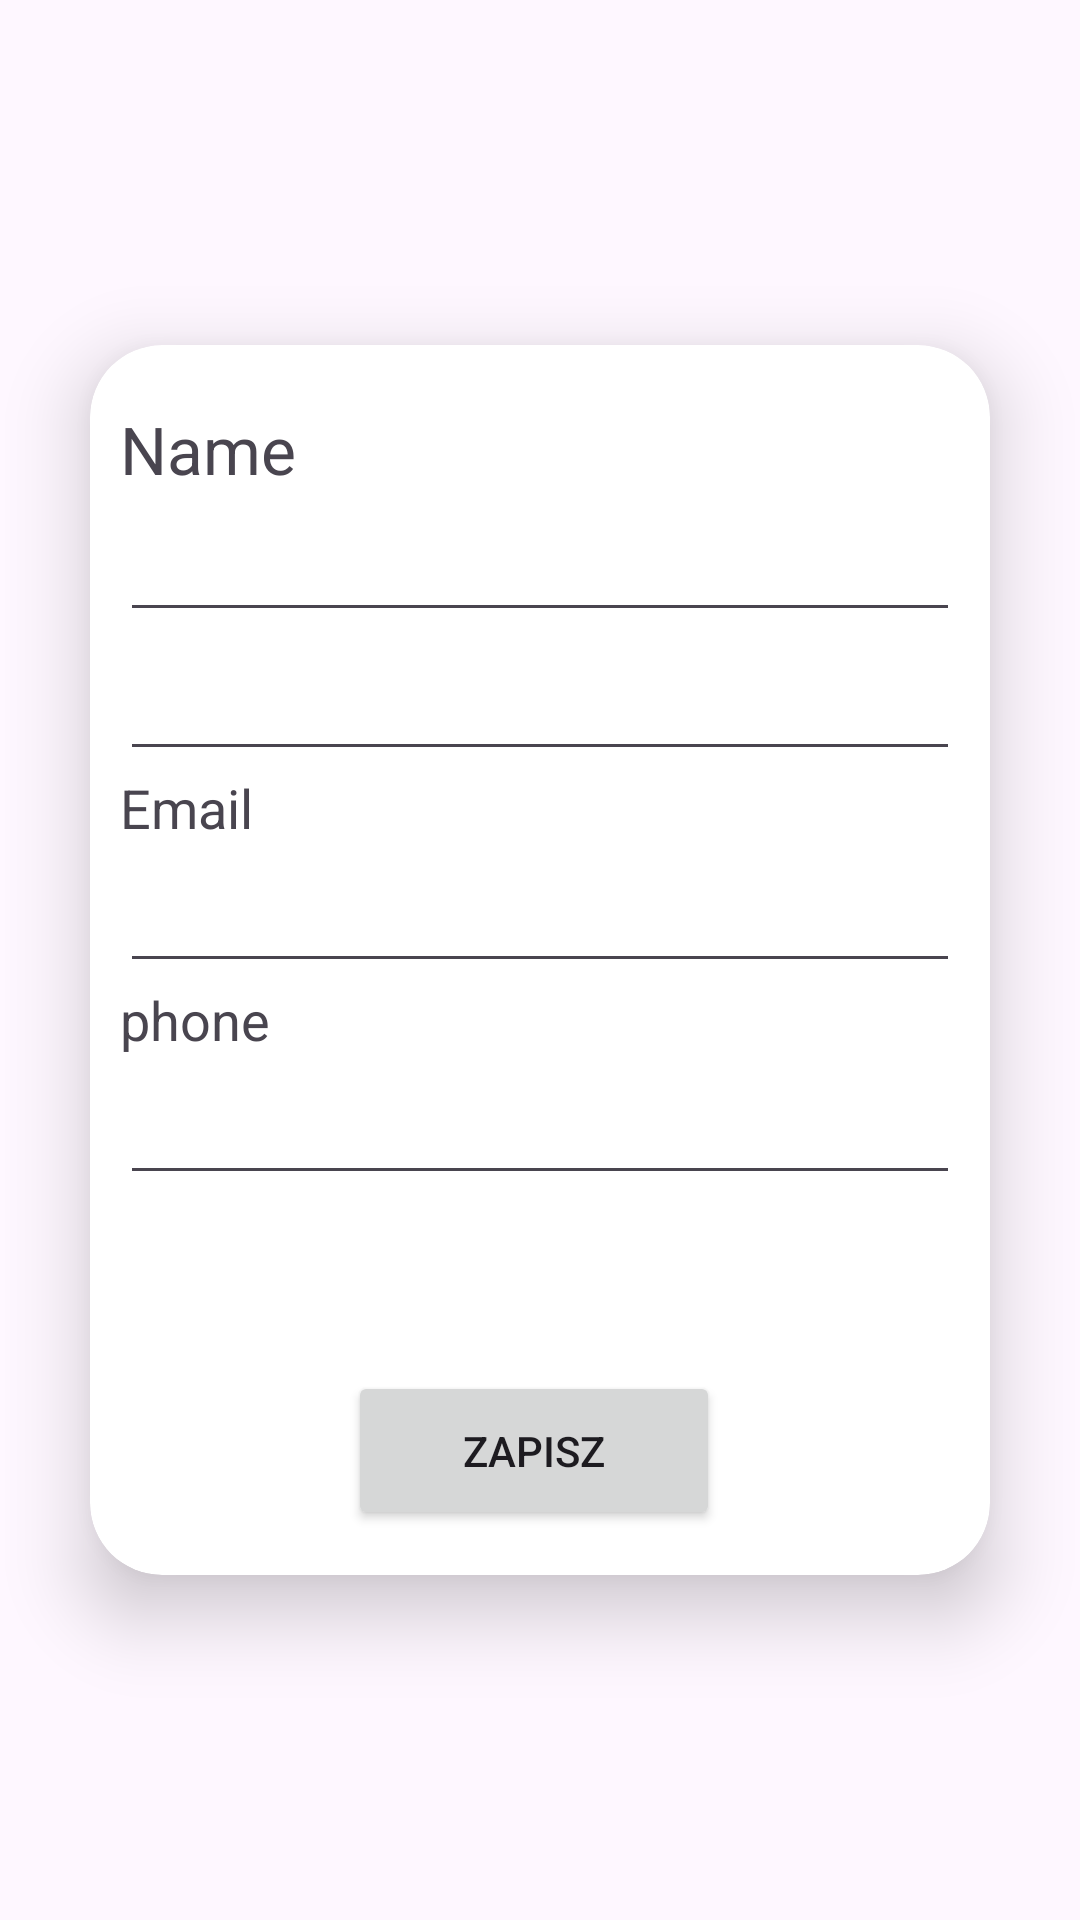

Android layout source for this screen:
<!-- AndroidManifest.xml: application theme Theme.QrBusinessCard -->
<!-- res/layout/dialog_edit_data.xml -->
<?xml version="1.0" encoding="utf-8"?>
<FrameLayout xmlns:android="http://schemas.android.com/apk/res/android"
    xmlns:tools="http://schemas.android.com/tools"
    android:layout_width="match_parent"
    android:layout_height="match_parent"
    xmlns:app="http://schemas.android.com/apk/res-auto"
    android:background="@android:color/transparent">


    <androidx.cardview.widget.CardView
        android:layout_width="300dp"
        android:layout_height="410dp"
        android:layout_gravity="center"
        android:layout_margin="30dp"
        app:cardCornerRadius="24dp"
        app:cardElevation="15dp">

        <LinearLayout
            android:layout_width="match_parent"
            android:layout_height="match_parent"
            android:layout_marginLeft="10dp"
            android:layout_marginTop="20dp"
            android:layout_marginRight="10dp"
            android:layout_marginBottom="0dp"


            android:orientation="vertical">

            <TextView
                android:id="@+id/name"
                android:layout_width="match_parent"
                android:layout_height="wrap_content"
                android:text="Name"
                android:textSize="22sp" />

            <EditText
                android:id="@+id/nameET"
                android:layout_width="match_parent"
                android:layout_height="wrap_content"
                android:textSize="22sp" />
            <EditText
                android:id="@+id/surNameET"
                android:layout_width="match_parent"
                android:layout_height="wrap_content"
                android:textSize="22sp" />

            <TextView
                android:id="@+id/email"
                android:layout_width="match_parent"
                android:layout_height="wrap_content"
                android:text="Email"
                android:textSize="18sp" />
            <EditText
                android:id="@+id/emailET"
                android:layout_width="match_parent"
                android:layout_height="wrap_content"
                android:textSize="22sp" />

            <TextView
                android:id="@+id/phone"
                android:layout_width="match_parent"
                android:layout_height="wrap_content"
                android:text="phone"
                android:textSize="18sp" />
            <EditText
                android:id="@+id/phoneET"
                android:layout_width="match_parent"
                android:layout_height="wrap_content"
                android:textSize="22sp" />

            <androidx.constraintlayout.widget.ConstraintLayout
                android:layout_width="match_parent"
                android:layout_height="match_parent"
                android:layout_marginTop="40dp">

                <TextView
                    android:layout_width="match_parent"
                    android:layout_height="match_parent"
                    app:layout_constraintEnd_toEndOf="parent"
                    app:layout_constraintHorizontal_bias="0.0"
                    app:layout_constraintStart_toStartOf="parent"
                    app:layout_constraintTop_toTopOf="parent" />

                <Button
                    android:id="@+id/noButton"
                    android:layout_width="124dp"
                    android:layout_height="53dp"
                    android:layout_marginStart="76dp"

                    android:text="Zapisz"
                    android:textAlignment="center"

                    android:visibility="visible"
                    app:layout_constraintBottom_toBottomOf="parent"
                    app:layout_constraintStart_toStartOf="parent"
                    app:layout_constraintTop_toTopOf="parent"
                    app:layout_constraintVertical_bias="0.555" />


            </androidx.constraintlayout.widget.ConstraintLayout>


        </LinearLayout>
    </androidx.cardview.widget.CardView>
</FrameLayout>
<!-- resources referenced by this layout -->
<resources>
  <style name="Theme.QrBusinessCard" parent="Base.Theme.QrBusinessCard" />
  <style name="Base.Theme.QrBusinessCard" parent="Theme.Material3.DayNight.NoActionBar">
          
          
      </style>
</resources>
